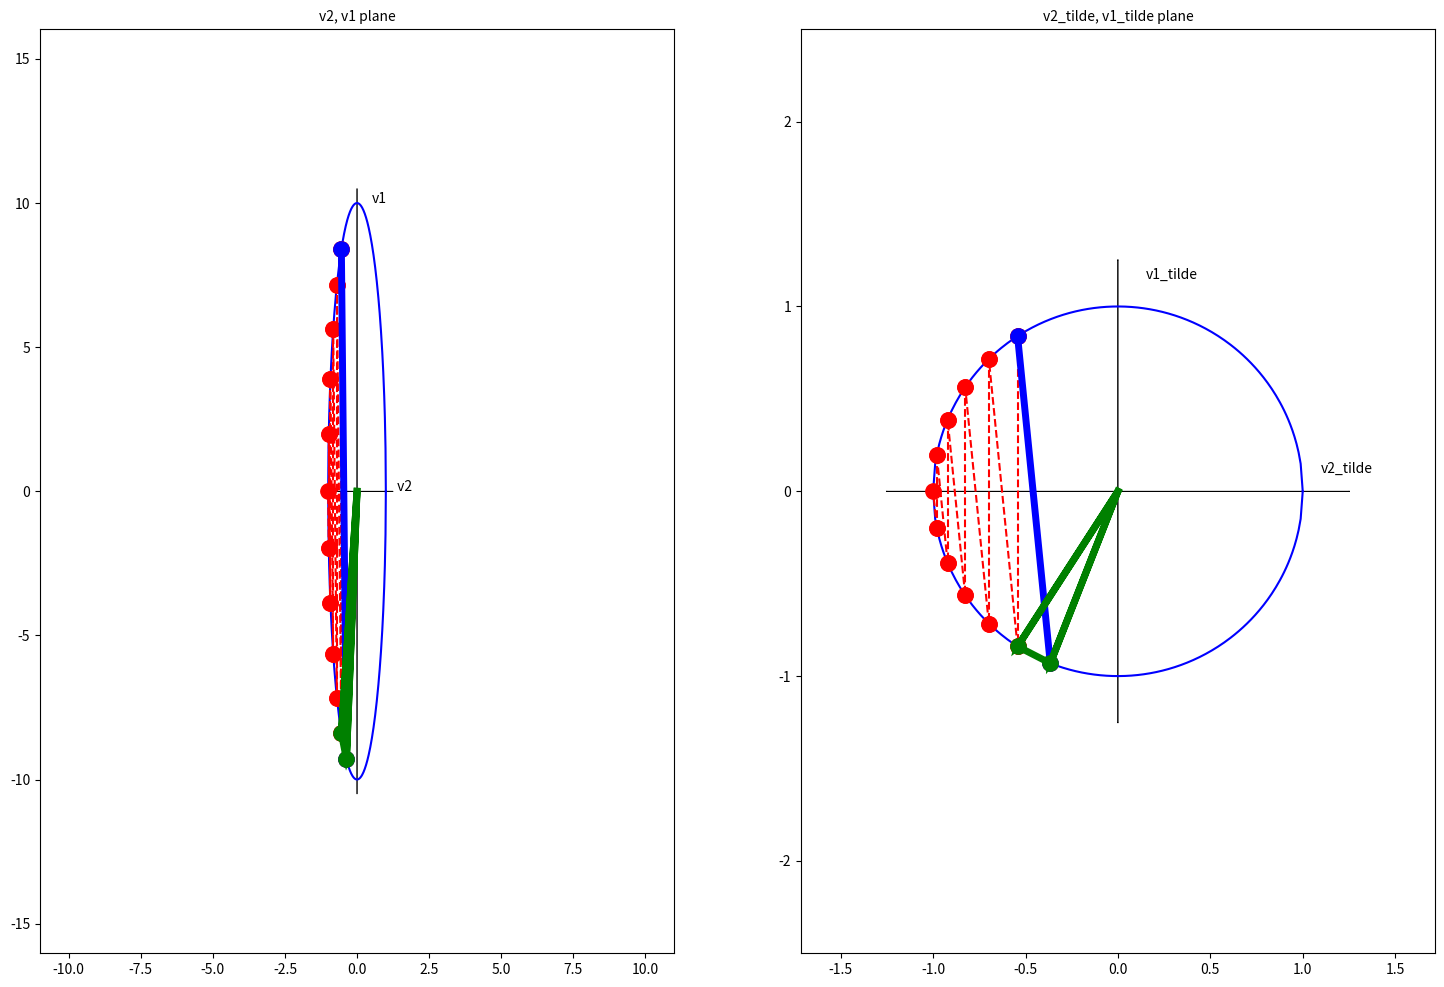

Generate this figure with matplotlib:
#!/usr/bin/env python
# coding: utf-8

# # PiBlocks shows a fun way to compute digits of $\pi$ by counting collisions

# ## Even if you've heard of this idea before, check out this video!

# 3Blue1Brown has an excellent YouTube video about [The Most Unexpected Answer to a Counting Puzzle](https://www.youtube.com/watch?v=HEfHFsfGXjs)

# He even posted a few follow-up videos on his channel showing mathematical proofs for this problem.

# Check out [this code on my GitHub](https://github.com/asa55/PiBlocks)! I link to an interactive Binder version from [my GitHub Pages site](https://asa55.github.io).

# ## Let's pin down our notation

# Given the definitions in the artistic masterpiece below, the problem statement goes something like this:
# 
# Find two blocks with masses $m_1$ and $m_2$, where $m_2$ is any power of $100$ times more massive than $m_1$, and place them in in a scenario with frictionless surfaces and perfectly elastic conditions with $m_1$ nearer to the wall than $m_2$. If you push $m_2$ towards $m_1$ at any initial velocity, the number of collisions that occur thereafter will approximately equal $\pi$. Amazingly, you can theoretically use this method to approximate $\pi$ to any accuracy by increasing the mass of $m_2$ by factors of $100$. More formally, $\frac{m_2}{m_1}=100^{k-1}, k\in {\mathbb{N}}_1$.
# 
# 
# `.                                                                      .`<br>
# `.  (WALL)    (ALL COLLISIONS IN THIS PROBLEM ARE PERFECTLY ELASTIC)    .`<br>
# `.   \\|                                                                .`<br>
# `.   \\|                         _________________                      .`<br>
# `.   \\|          v2(0)<0       |                 |                     .`<br>
# `.   \\|(initial velocity of m2)|                 |                     .`<br>
# `.   \\|               <--------|            (k-1)|   k in {1, 2, ... } .`<br>
# `.   \\|     ______             | m2 = m1*100     |                     .`<br>
# `.   \\|    |      |            |                 |                     .`<br>
# `.   \\|    |  m1  |            |                 |                     .`<br>
# `.   \\|____|______|____________|_________________|____________________ .`<br>
# `.                                                  (FRICTIONLESS FLOOR).`<br>
# `.                                                                      .`<br>
# `.   -----------------------------------------------------------------> .`<br>
# `.   x=0                                                    x increasing.`<br>
# `.                                                                      .`<br>

# ## Let's simulate this first (and prove it with math later)

# To make this simulation as simple as possible, for this particular problem we can write an update equation where the velocities of Mass 1 and Mass 2 after a collision depend only on their masses and their velocities just prior to the collision. Since the floor is frictionless, the velocities will be the same until the next collision (no matter how long it takes). **This means we only need to model the collision dynamics, independent of (absolute) time!** 

# ***(Step 1)*** First, we'll need a few tools from numpy.

# In[ ]:


from numpy import array, matmul


# **(Step 2)** Next, we want to select a $k$ for this experiment (which is identical to specifying how many digits of $\pi$ we want to calculate)

# #### Note: this simulation has exponential time complexity $O(10^k)$ (the number of times the loop runs increases by a factor of $10$ each time you increment $k$ by $1$). 
# #### Translation: Keep $k$ between $1$ and $7$ so as not to inadvertently break anything.

# In[ ]:


k = 3


# **(Step 3)** Now let's set the masses and velocities $m_1, m_2, v_1, v_2$. I set $m_1$ to have unit mass, so $m_2$ is just $100^{k-1}$ (Python uses \*\* as the exponent operator). Mass 1 has an initial velocity of $0$. Leftward motion corresponds to negative velocity (while rightward means positive). The resulting number of collisions turns out to be invariant to the initial velocity of Mass 2 (as long as it is negative). I initialized it with unit negative velocity, but feel free to experiment with this idea.

# In[ ]:


v1, v2, m1, m2 = 0, -1, 1, 100**(k-1)


# **(Step 4)** Now we're going to work directly from [fundamental physics equations for elastic collisions](https://en.wikipedia.org/wiki/Elastic_collision#One-dimensional_Newtonian). You'll find these equations on Wikipedia. Let's reformulate these equations using matrices. The $A$ matrix models the collisions, and the $B$ matrix corresponds to Mass 1 bouncing off the wall (since it simply reflects the velocity of Mass 1 from negative to positive).

# $A = \begin{bmatrix}\frac{m_1-m_2}{m_1+m_2}& \frac{2 m_2}{m_1+m_2}\\ \frac{2 m_1}{m_1+m_2}&\frac{m_2-m_1}{m_1+m_2}\end{bmatrix},  B = \begin{bmatrix}-1&0\\ 0&1\end{bmatrix}, v = \begin{bmatrix}v_1\\v_2\end{bmatrix}, u = \begin{bmatrix}u_1\\u_2\end{bmatrix}$

# In[ ]:


A = array([[(m1-m2),(2*m2)],[(2*m1),(m2-m1)]])/(m1+m2)
B = array([[-1,0],[0,1]])


# **(Step 5)** There are no collisions at the outset of this experiment, so let's initialize the collisions counter to $0$.

# In[ ]:


collisions = 0


# **(Step 6)** This step is wordy but I want to discuss the meat of the simulation line-by-line. What you'll see is a while loop, and the loop will keep running over and over again (incrementing the collisions counter by $+1$ each time) until the "exit conditions" are reached. The exit conditions simply state that Mass 1 and Mass 2 are both moving away from the wall, and Mass 2 must be moving at least as fast as Mass 1 so the masses themselves will never collide with each other or with the wall again. Additionally, because Mass 1 has an initial velocity of 0, and Mass 2 has some initial negative velocity, the first collision will always happen between Mass 2 and Mass 1 (so the $A$ matrix models the result of this collision as $v = Au$). You'll notice from the problem statement that Mass 1 and Mass 2 will never collide twice back-to-back. Because of this, after a Mass 1 Mass 2 collision, there will either be a collision with the wall or no collisions will ever happen again. Similarly, when Mass 1 will never collide with the wall twice in a row. After Mass 1 hits the wall (modeled as $v = Bu$), it will either collide with Mass 2 or no collisions will happen ever again. So we get this toggling action between the $A$ matrix and $B$ matrix. Very conveniently, the $A$ matrix models all odd numbered collisions, and the $B$ matrix models all even numbered collisions. The code selects this by using the modulo operation (%) which gives the remainder of an integer division (in our case, we mod by $2$, giving either $0$ or $1$ as the result which tells us whether we should model the next collision using the $A$ or $B$ matrix).

# A few notes on the implementation: in Python, the first element of an array has index $0$. We originally implicitly defined $v_1, v_2$ as "number" types, which are scalars. In order to use our $A$ and $B$ matrices, we use the $array()$ function so that we can leverage matrix multiplication functionality with $matmul()$. After this, the results $v[0]$ and $v[1]$ have "array" types, but we want them to be scalars (so as not to break the code - the while loop expects scalar "number" types when evaluating the exit conditions). The $float()$ operator does something called "casting" where the array type is changed to a scalar "float" type. If you're unfamiliar with casting, the intuition behind it is fairly straightforward. A quick google search should clear this up if you're not comfortable with what's going on in the code below.

# In[ ]:


while not((v1>=0)&(v2>=0)&(v2>=v1)):
    v = array([[v1],[v2]])
    if (collisions%2)<1:
        v = matmul(A,v)
    else:
        v = matmul(B,v)
    v1, v2 = float(v[0]), float(v[1])
    collisions += 1


# **(Step 7)** Now that the simulation is done, we just need to print the result. As expected, we get $k$ digits of pi. More specifically, $\pi \approx \frac{collisions}{10^{(k-1)}}$

# In[ ]:


print(collisions)


# ### We did it! The above line of code shows that digits of $\pi$ fall out of our simulation, which agrees with our expectations.

# ## That can be the end of tonight's show - if you want. However... we didn't *prove* anything (analytically). Fellow math nerds, please stay tuned.

# The following section focuses less on code and more on visualization. I won't explain all of the plotting functionalities - just know that the large chunks of code are only used to get the plots to look exactly the way I wanted.

# Let's inspect the Kinetic Energy (K.E.) equation $\frac{1}{2} m_1 v_1^2 + \frac{1}{2} m_2 v_2^2 = const.$
# 
# The K.E. equation implicitly defines an ellipse, but if you make the substitution $v_1 = \frac{(m_1)}{(2*C)}\tilde{v_1}$, $v_2 = \frac{(m_2)}{(2*C)}\tilde{v_2}$, something interesting happens...
# 
# This choice implies $\tilde{v_1}^2 + \tilde{v_2}^2 = 1$, which is the equation for the unit circle! *(foreshadowing intended)*

# #### The following code is like a 'reset button' for our simulation. Run it at least once to get started.
# #### (Don't worry about understanding the code just yet - work through the rest of the tutorial and read through it later if you want the nitty-gritty details!)

# In[1]:


from numpy import absolute, arctan2, array, linspace, matmul, max, pi, sqrt
import matplotlib.pyplot as plt

class simulation(object):
    """
    This object is a container for our PiBlocks "universe".
    To initialize a simulation, you provide the number of digits of pi you want
    to calculate (which is the variable k), and (optionally) the initial 
    velocity v2 of mass m2.
    """
    def __init__(self, k, v2=-1):
        k = float(k)
        assert v2<0., "please make v2 less than (but not equal to) 0"
        assert (k).is_integer(), "please make k a whole number"
        assert (k>0), "please make k greater than equal to 1"
        self.collisions = 0
        self.k = k
        self.m1 = 1 # the previous code lets you see the ratio of masses is what matters
        self.m2 = 100**(k-1) # this code is simplified after setting m1 as the unit mass
        self.v1_initial = 0 # this starts off stationary
        self.v2_initial = v2
        self.A = array([[(self.m1-self.m2),(2*self.m2)],[(2*self.m1),(self.m2-self.m1)]])                 /(self.m1+self.m2)
        self.B = array([[-1,0],[0,1]])
        self.C = (1/2)*(self.m1)*(self.v1_initial)**2 + (1/2)*(self.m2)*(self.v2_initial)**2
        self.v = array([[self.v1_initial],[self.v2_initial]])
        self.v_tilde = (self.v)*array([[1/sqrt((2*self.C)/self.m1)],[1/sqrt((2*self.C)/self.m2)]])
        
        self.fig, self.axs = plt.subplots(1, 2, figsize=(18,12))
        
        # We'll need to keep track of the past three velocity pairs for both v and v_tilde.
        # We don't want to store data we don't need, so we'll create a list of length 3.
        # that behaves as first-in-last-out.
        self.v_memory = [array([[],[]]),array([[],[]]),array([[],[]])]
        self.v_tilde_memory = [array([[],[]]),array([[],[]]),array([[],[]])]
        self.v_memory.pop(0)
        self.v_tilde_memory.pop(0)
        self.v_memory.append(self.v)
        self.v_tilde_memory.append(self.v_tilde)
        
        # the below variables can stay in this private scope, we won't need to 
        # access the below variables in this frame again.
        epsilon = 10**(-10)
        v2_domain = sqrt(2*self.C/self.m2)*linspace(-1 + epsilon, 1 - epsilon, 180-1) 
        v2_tilde_domain = linspace(-1 + epsilon, 1 - epsilon, 180)
        v1_as_a_function_of_v2 = sqrt(2*self.C/self.m1 - (self.m2/self.m1)*v2_domain**2)
        v1_tilde_as_a_function_of_v2_tilde = sqrt(1 - (v2_tilde_domain)**2)
        
        # zorder is a property that lets you set what layers get plotted in what order
        self.zorder_axes = 0
        self.zorder_conservation_of_energy = 1
        self.zorder_annotations = 2
        self.zorder_step_sim = 3
        self.z_order_slope_between_last_two_points = 4
        self.zorder_adjacent_point_distance = 4
        self.zorder_adjacent_point_angle = 4
        self.zorder_plot_on_top_index = 0
        
        # we'll need to manipulate the figure object, so we'll store these 
        # initializations as data attributes of our simulation object
        self.axs[0].plot(v2_domain, v1_as_a_function_of_v2, 'b', zorder=self.zorder_conservation_of_energy)
        self.axs[0].plot(v2_domain, -v1_as_a_function_of_v2, 'b', zorder=self.zorder_conservation_of_energy)
        self.axs[0].set_title('v2, v1 plane', fontsize=10)
        self.axs[0].axis('equal')
        self.axs[0].arrow(0, 0, 1.25*v2_domain[-1], 0,                linewidth=0.5, color='k', zorder=self.zorder_axes)
        self.axs[0].arrow(0, 0, -1.25*v2_domain[-1], 0,                linewidth=0.5, color='k', zorder=self.zorder_axes)
        self.axs[0].arrow(0, 0, 0, 1.05*max(v1_as_a_function_of_v2),                linewidth=0.5, color='k', zorder=self.zorder_axes)
        self.axs[0].arrow(0, 0, 0, -1.05*max(v1_as_a_function_of_v2),                linewidth=0.5, color='k', zorder=self.zorder_axes)
        self.axs[0].annotate(" v2", xy=(1.3*v2_domain[-1], 0), zorder=self.zorder_annotations)
        self.axs[0].annotate("v1", xy=(0.5*max(v2_domain), 1.*max(v1_as_a_function_of_v2)), zorder=self.zorder_annotations)
        self.axs[0].axis(1.1*max(v1_as_a_function_of_v2)*array([-1,1,-1,1]))

        self.axs[1].plot(v2_tilde_domain,  v1_tilde_as_a_function_of_v2_tilde, 'b', zorder=self.zorder_conservation_of_energy)
        self.axs[1].plot(v2_tilde_domain, -v1_tilde_as_a_function_of_v2_tilde, 'b', zorder=self.zorder_conservation_of_energy)
        self.axs[1].set_title('v2_tilde, v1_tilde plane', fontsize=10)
        self.axs[1].axis('equal')
        self.axs[1].arrow(0, 0, 1.25*v2_tilde_domain[-1], 0,                linewidth=0.5, color='k', zorder=self.zorder_axes)
        self.axs[1].arrow(0, 0, -1.25*v2_tilde_domain[-1], 0,                linewidth=0.5, color='k', zorder=self.zorder_axes)
        self.axs[1].arrow(0, 0, 0, 1.25*max(v1_tilde_as_a_function_of_v2_tilde),                linewidth=0.5, color='k', zorder=self.zorder_axes)
        self.axs[1].arrow(0, 0, 0, -1.25*max(v1_tilde_as_a_function_of_v2_tilde),                linewidth=0.5, color='k', zorder=self.zorder_axes)
        self.axs[1].annotate("v2_tilde", xy=(1.1*v2_tilde_domain[-1], .1), zorder=self.zorder_annotations)
        self.axs[1].annotate("v1_tilde", xy=(0.15*max(v2_tilde_domain), 1.15*max(v1_tilde_as_a_function_of_v2_tilde)), zorder=self.zorder_annotations)
        self.axs[1].axis(2.5*max(v1_tilde_as_a_function_of_v2_tilde)*array([-1,1,-1,1]))


    def step_sim(self):
        """
        This function is meant to be run multiple times manually.
        If a simulation object is defined as:
            sim = simulation(2) # (for example)
        Then the simulation is stepped from one collision to the next with:
            sim.step_sim()
        And you can plot the results with:
            sim.fig
        """
        if not((self.v[0]>=0)&(self.v[1]>=0)&(self.v[1]>=self.v[0])):
            if (self.collisions%2)<1:
                self.v = matmul(self.A, self.v)
            else:
                self.v = matmul(self.B, self.v)
            self.v_tilde = (self.v)*array([[1/sqrt((2*self.C)/self.m1)],[1/sqrt((2*self.C)/self.m2)]])
            self.collisions += 1
            self.v_memory.pop(0)
            self.v_memory.append(self.v)
            self.v_tilde_memory.pop(0)
            self.v_tilde_memory.append(self.v_tilde)
        
        # here are a few more private scope variables that will also make the 
        # code easier to read. (x means horizontal axis and y means vertical).
        self.axs[0].plot(array([self.v_memory[2][1], self.v_memory[1][1]]),                         array([self.v_memory[2][0], self.v_memory[1][0]]),                         'ro--', markersize='11', zorder=self.zorder_step_sim)
        self.axs[1].plot(array([self.v_tilde_memory[2][1], self.v_tilde_memory[1][1]]),                         array([self.v_tilde_memory[2][0], self.v_tilde_memory[1][0]]),                         'ro--', markersize='11', zorder=self.zorder_step_sim)


    def adjacent_point_distance(self):
        self.axs[0].plot(array([self.v_memory[2][1], self.v_memory[0][1]]),                         array([self.v_memory[2][0], self.v_memory[0][0]]),                         'go-', markersize='11', linewidth = 5, zorder=self.zorder_adjacent_point_distance+self.zorder_plot_on_top_index)
        self.axs[1].plot(array([self.v_tilde_memory[2][1], self.v_tilde_memory[0][1]]),                         array([self.v_tilde_memory[2][0], self.v_tilde_memory[0][0]]),                         'go-', markersize='11', linewidth = 5, zorder=self.zorder_adjacent_point_distance+self.zorder_plot_on_top_index)
        self.zorder_plot_on_top_index+=1
        dist = sqrt((self.v_memory[2][0] - self.v_memory[0][0])**2                      + (self.v_memory[2][1] - self.v_memory[0][1])**2)
        dist_tilde = sqrt((self.v_tilde_memory[2][0] - self.v_tilde_memory[0][0])**2                      + (self.v_tilde_memory[2][1] - self.v_tilde_memory[0][1])**2)
        return dist, dist_tilde
    
    
    def adjacent_point_angle(self):
        self.axs[0].arrow(0, 0, float(self.v_memory[2][1]), float(self.v_memory[2][0]),                linewidth=5, color='g', zorder=self.zorder_adjacent_point_angle+self.zorder_plot_on_top_index)
        self.axs[0].arrow(0, 0, float(self.v_memory[0][1]), float(self.v_memory[0][0]),                linewidth=5, color='g', zorder=self.zorder_adjacent_point_angle+self.zorder_plot_on_top_index)
        self.axs[1].arrow(0, 0, float(self.v_tilde_memory[2][1]), float(self.v_tilde_memory[2][0]),                linewidth=5, color='g', zorder=self.zorder_adjacent_point_angle+self.zorder_plot_on_top_index)
        self.axs[1].arrow(0, 0, float(self.v_tilde_memory[0][1]), float(self.v_tilde_memory[0][0]),                linewidth=5, color='g', zorder=self.zorder_adjacent_point_angle+self.zorder_plot_on_top_index)
        self.zorder_plot_on_top_index+=1
        angle = absolute(arctan2(self.v_memory[2][1], self.v_memory[2][0]) -                  arctan2(self.v_memory[0][1], self.v_memory[0][0])) * 180 / pi
        angle_tilde = absolute(arctan2(self.v_tilde_memory[2][1], self.v_tilde_memory[2][0]) -                  arctan2(self.v_tilde_memory[0][1], self.v_tilde_memory[0][0])) * 180 / pi
        return angle, angle_tilde
    
    
    def slope_between_last_two_points(self):
        self.axs[0].plot(array([self.v_memory[2][1], self.v_memory[1][1]]),                         array([self.v_memory[2][0], self.v_memory[1][0]]),                         'bo-', markersize='11', linewidth = 5, zorder=self.z_order_slope_between_last_two_points+self.zorder_plot_on_top_index)
        self.axs[1].plot(array([self.v_tilde_memory[2][1], self.v_tilde_memory[1][1]]),                         array([self.v_tilde_memory[2][0], self.v_tilde_memory[1][0]]),                         'bo-', markersize='11', linewidth = 5, zorder=self.z_order_slope_between_last_two_points+self.zorder_plot_on_top_index)
        self.zorder_plot_on_top_index+=1
        if (self.collisions%2)<1:
            slope = "infinity"
            slope_tilde = "infinity"
        else:
            slope = str( (self.v_memory[2][0] - self.v_memory[1][0])                        / (self.v_memory[2][1] - self.v_memory[1][1]))
            slope_tilde = str( (self.v_tilde_memory[2][0] - self.v_tilde_memory[1][0])                              / (self.v_tilde_memory[2][1] - self.v_tilde_memory[1][1]))
        return slope, slope_tilde


# ### The last code block defined a type of container that keeps track of the salient aspects of our PiBlocks universe. Nothing happened just yet, but things will start to pick up when we instantiate a simulation in the next code block...

# In[5]:


k = 2  # change k if you'd like

sim = simulation(k)


# ### Okay maybe circles and ellipses don't make it obvious where we're headed, but in the next code block things get much more interesting!

# Let's re-formulate our simulation from earlier to model each collision one-by-one. We're going to see how $(v_2, v_1)$ (or equivalently $(\tilde{v}_2, \tilde{v}_1)$) update after each collision.

# The collision model takes an ordered pair $(u_1, u_2)$ as an input and returns $(v_1, v_2)$ as an output. It makes sense to get an eye on how these points update from one collision to the next. If you run the below code block multiple times, you can watch the simulation evolve one collision at a time.

# ## The block below is the "main simulation". Run it a bunch of times. The helper functions in the code blocks that follow are intended to be run at any point in the middle of the simulation. Run any one of those and come back to this block! The simulation will stop updating when there are no more collisions.

# In[6]:


# run this block multiple times to see the effects on the plot
for i in range(11):
    sim.step_sim()
sim.fig


# ### So maybe you've run the code block above so many times you lost track of the number of collisions. Run this next block at any point to see how many collisions we've got so far.

# In[ ]:


print("The current number of collisions = " + str(sim.collisions) + ". We set k = " + str(k) +       ", \nso we expect the number of collisions to stop increasing upon reaching the first " + str(k) + " digits of pi.")


# ### If you look closely at the normalized (circular) plot on the right, you'll notice that the slope of every {odd, even} line is identical. If you look even more closely you might notice that the distance between adjacent dots is constant, and if you look really, really closely, you'll realize that means adjacent dots sweep the same angular distance with respect to the origin. All of these details are super important in the analytical proof for our "pi from collisions problem".
# ### But we can't just claim this without showing that it's true! It would be cruel to do that to you after we've come this far. This next helper function lets you calculate the slope defined by the two most recent points.

# In[ ]:


slope, slope_tilde = sim.slope_between_last_two_points()
print("The slope of the last two points in (v2, v1) space is: " + str(slope) + "\n\n"      "The slope of the last two points in (v2_tilde, v1_tilde) space is: " + str(slope_tilde))
sim.fig


# ### We can also take a look at the distance between two adjacent points using the next helper function...

# In[ ]:


distance, distance_tilde = sim.adjacent_point_distance()
print("The distance between the two most recent adjacent points in (v2, v1) space is: " + str(distance) + "\n\n"      "The distance between the two most recent adjacent points in (v2_tilde, v1_tilde) space is: " + str(distance_tilde))
sim.fig


# ### The last claim we made is that the angle swept between two adjacent points (with respect to the origin) is constant. You probably already have a good feeling that this might be true from the above helper functions, but this last helper function will calculate the angle for us!

# In[ ]:


angle, angle_tilde = sim.adjacent_point_angle()
print("The angle between the two most recent adjacent points in (v2, v1) space is: " + str(angle) + "\n\n"      "The angle between the two most recent adjacent points in (v2_tilde, v1_tilde) space is: " + str(angle_tilde))
sim.fig


# ### Pretty cool right? We won't write the mathematical proof here (when my friend completes the write-up we'll put a link here to the document (in his DropBox or mine)). As a teaser, now that you know the angles are identical between adjacent points, the question becomes "how many times can we sweep this angle before the collisions end?" (for m2>>m1, this happens in a special region in the first quadrant). 

# [redacted]
